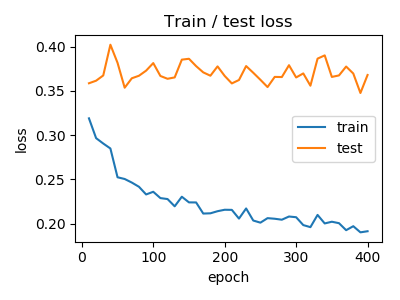

The file beside this chart, header and first rows:
train_loss, train_accuracy, test_loss, test_accuracy
10.0, 0.3189, 0.954, 0.3585, 0.9424
20.0, 0.2965, 0.961, 0.3614, 0.9448
30.0, 0.2905, 0.9644, 0.3674, 0.9441
40.0, 0.2849, 0.9653, 0.4021, 0.9351
50.0, 0.2524, 0.9747, 0.3817, 0.9414
60.0, 0.2504, 0.9737, 0.3535, 0.9481
70.0, 0.2464, 0.9748, 0.3642, 0.9469
80.0, 0.2416, 0.9751, 0.367, 0.9435
90.0, 0.2329, 0.9772, 0.3728, 0.9409
100.0, 0.236, 0.9747, 0.3813, 0.9411
110.0, 0.2288, 0.9769, 0.3668, 0.945
120.0, 0.2277, 0.9777, 0.3636, 0.943
130.0, 0.2195, 0.979, 0.3652, 0.9438
140.0, 0.2304, 0.9747, 0.3852, 0.9401
150.0, 0.224, 0.9766, 0.3862, 0.9399
160.0, 0.2239, 0.9771, 0.3779, 0.9393
170.0, 0.2114, 0.9805, 0.3708, 0.9418
180.0, 0.2116, 0.9802, 0.3671, 0.9437
190.0, 0.214, 0.9787, 0.3776, 0.9419
200.0, 0.2157, 0.9783, 0.3668, 0.9416
210.0, 0.2155, 0.9786, 0.3584, 0.945
220.0, 0.2057, 0.9812, 0.3622, 0.9426
230.0, 0.2171, 0.978, 0.378, 0.9398
240.0, 0.2035, 0.9813, 0.3704, 0.9421
250.0, 0.2011, 0.9815, 0.3625, 0.9453
260.0, 0.2062, 0.9801, 0.3542, 0.9447
270.0, 0.2055, 0.9802, 0.3657, 0.9423
280.0, 0.2044, 0.9803, 0.3656, 0.9442
290.0, 0.208, 0.9787, 0.379, 0.9412
300.0, 0.2072, 0.9792, 0.3651, 0.9439
310.0, 0.1983, 0.9825, 0.3697, 0.9429
320.0, 0.196, 0.9828, 0.3558, 0.9464
330.0, 0.2098, 0.978, 0.3864, 0.939
340.0, 0.2002, 0.9817, 0.39, 0.9404
350.0, 0.2021, 0.9815, 0.3657, 0.9418
360.0, 0.2005, 0.9797, 0.3674, 0.9428
370.0, 0.1926, 0.9834, 0.3774, 0.9391
380.0, 0.1971, 0.9814, 0.3696, 0.9425
390.0, 0.1901, 0.9836, 0.3475, 0.9471
400.0, 0.1914, 0.9828, 0.3679, 0.9427
